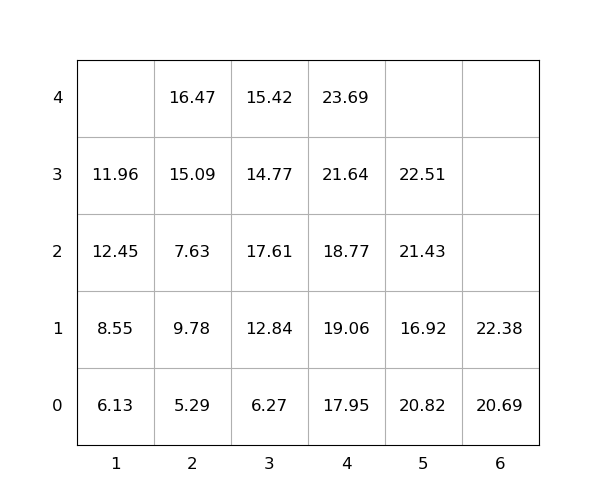

Values plotted in this chart, from the file beside it:
idx, loc_x, loc_y, loc_z, weight, seq, emerg, reloc, size(ft)
1, 3, 0, 4, 15.42, 1, 0, 1.0, 20
2, 2, 0, 3, 15.09, 2, 0, 1.0, 20
3, 3, 0, 0, 6.27, 3, 0, 0, 20
4, 5, 0, 2, 21.43, 4, 0, 1.0, 20
5, 1, 0, 0, 6.13, 5, 0, 0, 20
6, 5, 0, 3, 22.51, 6, 0, 1.0, 20
7, 4, 0, 4, 23.69, 7, 0, 1.0, 20
8, 4, 0, 0, 17.95, 8, 0, 1.0, 20
9, 1, 0, 3, 11.96, 9, 0, 1.0, 20
10, 2, 0, 2, 7.63, 10, 0, 1.0, 20
11, 3, 0, 1, 12.84, 11, 0, 0, 20
12, 3, 0, 2, 17.61, 12, 0, 1.0, 20
13, 1, 0, 1, 8.55, 13, 0, 0, 20
14, 4, 0, 2, 18.77, 14, 0, 1.0, 20
15, 4, 0, 1, 19.06, 15, 0, 1.0, 20
16, 5, 0, 1, 16.92, 16, 0, 1.0, 20
17, 2, 0, 1, 9.78, 17, 0, 1.0, 20
18, 2, 0, 0, 5.29, 18, 0, 0, 20
19, 2, 0, 4, 16.47, 19, 0, 1.0, 20
20, 6, 0, 0, 20.69, 20, 0, 0, 20
21, 4, 0, 3, 21.64, 21, 0, 1.0, 20
22, 3, 0, 3, 14.77, 22, 0, 1.0, 20
23, 1, 0, 2, 12.45, 23, 0, 1.0, 20
24, 5, 0, 0, 20.82, 24, 0, 1.0, 20
25, 6, 0, 1, 22.38, 25, 0, 0, 20
